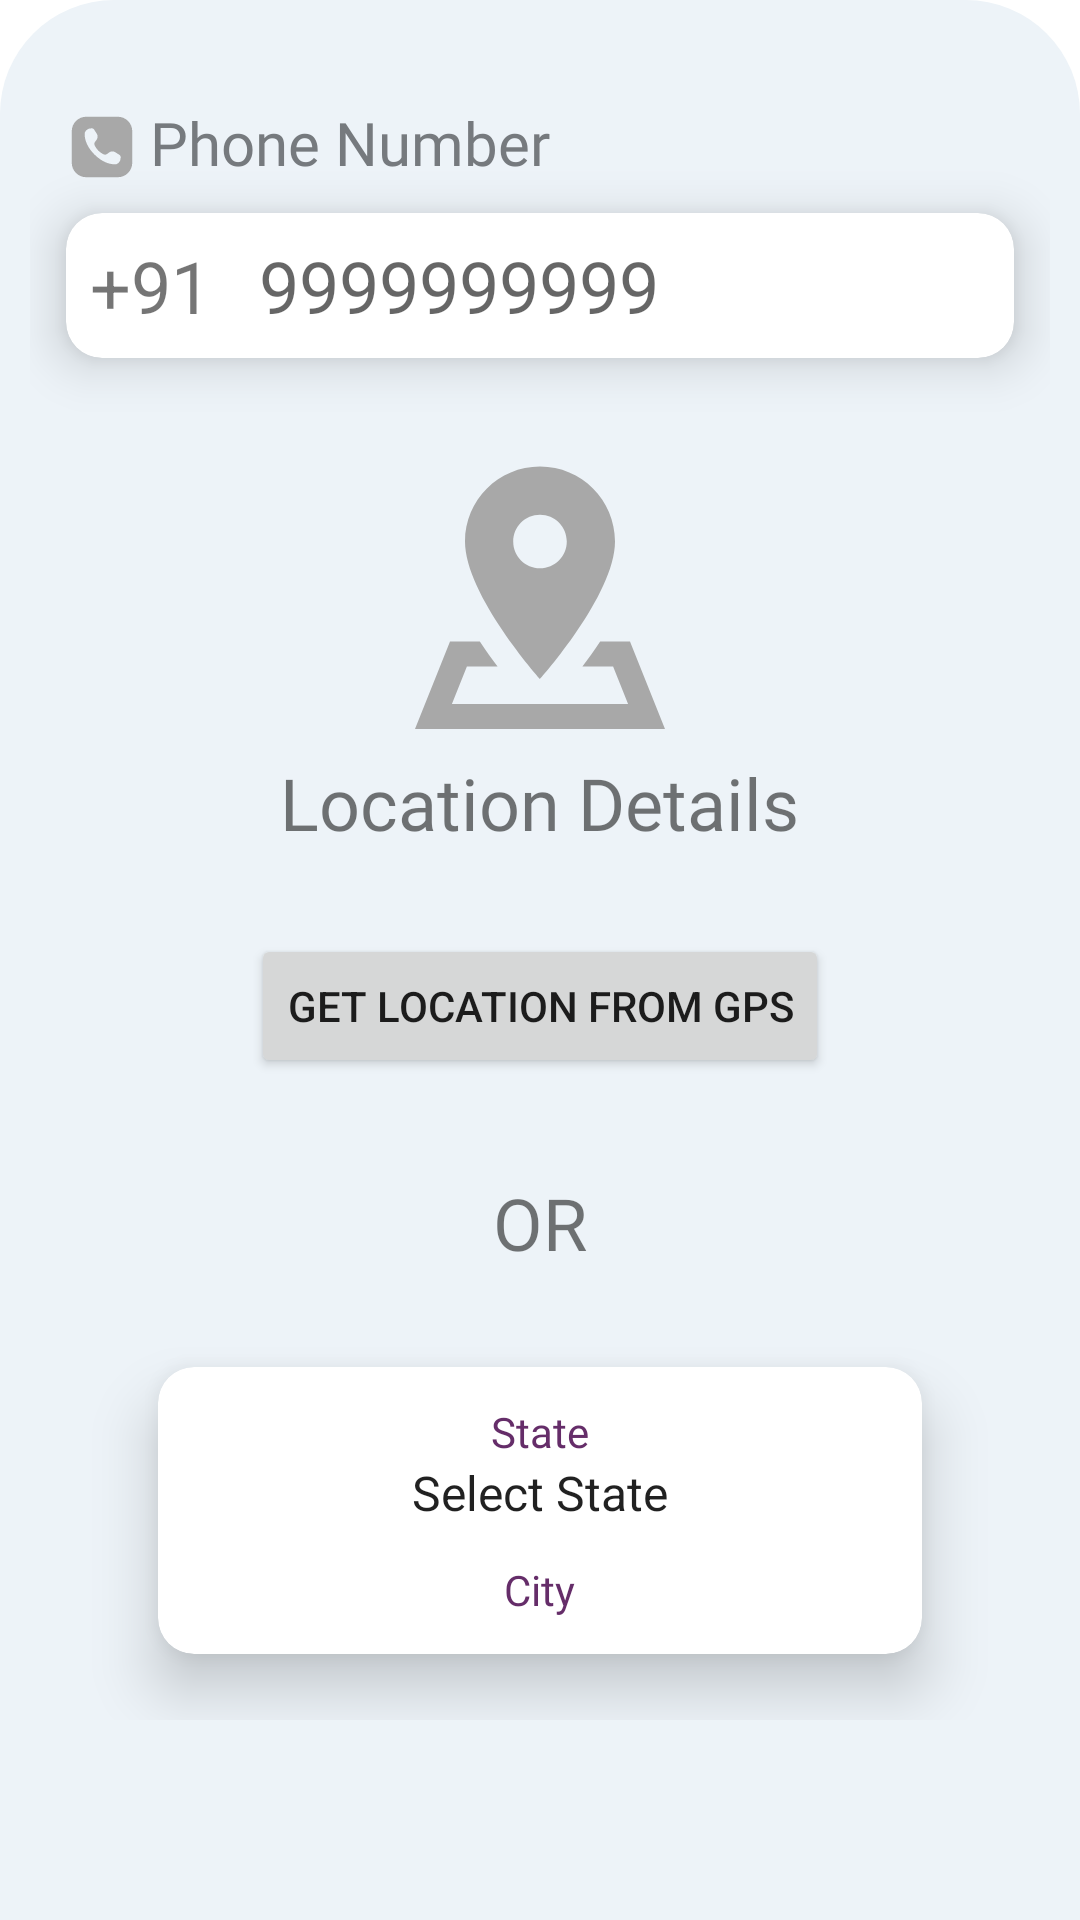

Layout XML and referenced resources for this Android screen:
<!-- AndroidManifest.xml: application theme Theme.CAREitable -->
<!-- res/layout/fragment_ad_user_info.xml -->
<?xml version="1.0" encoding="utf-8"?>
<RelativeLayout xmlns:android="http://schemas.android.com/apk/res/android"
    xmlns:app="http://schemas.android.com/apk/res-auto"
    xmlns:tools="http://schemas.android.com/tools"
    android:layout_width="match_parent"
    android:layout_height="match_parent"
    android:background="@drawable/rounded_top_corners_bottomsheet"
    android:backgroundTint="@color/AdBackgroud"
    tools:context=".fragments.AdUserInfoFragment">

    <ScrollView
        android:layout_width="match_parent"
        android:layout_height="match_parent">
        <RelativeLayout
            android:layout_width="match_parent"
            android:layout_height="match_parent">

            <LinearLayout
                android:id="@+id/phoneLL"
                android:layout_width="match_parent"
                android:layout_height="wrap_content"
                android:layout_marginTop="24dp"
                android:layout_marginStart="12dp"
                android:orientation="horizontal">

                <ImageView

                    android:layout_width="wrap_content"
                    android:layout_height="wrap_content"
                    android:layout_gravity="bottom"
                    android:src="@drawable/ic_phone" />

                <TextView
                    android:id="@+id/phoneTv"
                    android:layout_width="wrap_content"
                    android:layout_height="wrap_content"
                    android:layout_marginStart="4dp"
                    android:layout_weight="1"
                    android:fontFamily="@font/ubuntu_medium"
                    android:gravity="center_vertical"
                    android:text="Phone Number"
                    android:textColor="#767A7E"
                    android:textSize="20dp" />
            </LinearLayout>

            <com.google.android.material.card.MaterialCardView
                android:id="@+id/phoneCV"
                android:layout_width="match_parent"
                android:layout_height="wrap_content"
                android:layout_below="@id/phoneLL"
                android:layout_marginStart="12dp"
                android:layout_marginTop="10dp"
                android:layout_marginEnd="12dp"
                app:cardCornerRadius="12dp"
                app:cardElevation="10dp">

                <RelativeLayout
                    android:layout_width="match_parent"
                    android:layout_height="wrap_content">

                    <TextView
                        android:id="@+id/test"
                        android:layout_width="wrap_content"
                        android:layout_height="wrap_content"
                        android:padding="8dp"
                        android:text="+91"
                        android:textSize="24sp" />

                    <EditText
                        android:id="@+id/edtPhoneNumber"
                        android:layout_width="match_parent"
                        android:layout_height="wrap_content"
                        android:layout_toEndOf="@id/test"
                        android:background="@color/fui_transparent"
                        android:ems="10"
                        android:hint="9999999999"
                        android:inputType="phone"
                        android:maxLength="10"
                        android:padding="8dp"
                        android:textSize="24sp" />

                </RelativeLayout>

            </com.google.android.material.card.MaterialCardView>

            <ImageView
                android:id="@+id/locationIcon"
                android:layout_width="wrap_content"
                android:layout_height="wrap_content"
                android:layout_below="@id/phoneCV"
                android:layout_centerHorizontal="true"
                android:layout_marginTop="32dp"
                android:src="@drawable/ic_locationbig" />

            <TextView
                android:layout_centerHorizontal="true"
                android:layout_below="@id/locationIcon"
                android:layout_width="wrap_content"
                android:layout_height="wrap_content"
                android:text="Location Details"
                android:fontFamily="@font/ubuntu_medium"
                android:textSize="24sp"/>

            <Button
                android:id="@+id/btnGetLocation"
                android:layout_width="wrap_content"
                android:layout_height="wrap_content"
                android:layout_below="@id/locationIcon"
                android:layout_centerHorizontal="true"
                android:layout_marginTop="60dp"
                android:elevation="90dp"
                android:text="Get Location From GPS" />

            <TextView
                android:id="@+id/tvOr"
                android:layout_width="wrap_content"
                android:layout_height="wrap_content"
                android:layout_below="@id/btnGetLocation"
                android:layout_centerHorizontal="true"
                android:layout_marginTop="32dp"
                android:layout_marginBottom="32dp"
                android:fontFamily="@font/ubuntu_medium"
                android:text="OR"
                android:textSize="24sp" />

            <com.google.android.material.card.MaterialCardView
                android:layout_below="@id/tvOr"
                android:layout_centerHorizontal="true"
                android:layout_width="wrap_content"
                android:layout_height="wrap_content"
                app:cardCornerRadius="12dp"
                app:cardElevation="12dp"
                android:layout_marginBottom="22dp"
                >

                <LinearLayout
                    android:padding="12dp"
                    android:layout_width="match_parent"
                    android:layout_height="wrap_content"
                    android:layout_centerHorizontal="true"
                    android:gravity="center_horizontal"
                    android:orientation="vertical">



                    <TextView
                        android:layout_width="wrap_content"
                        android:layout_height="wrap_content"
                        android:layout_centerHorizontal="true"
                        android:fontFamily="@font/ubuntu_medium"
                        android:text="State"
                        android:textColor="@color/Primary"
                        android:textSize="14sp" />

                    <Spinner
                        android:id="@+id/stateSpinner"
                        android:layout_width="wrap_content"
                        android:layout_height="match_parent"
                        android:layout_weight="1"
                        android:background="@drawable/dashed_underline"
                        android:backgroundTint="@color/white"
                        android:entries="@array/States"
                        android:foregroundTint="#2196F3"
                        android:gravity="center"
                        android:spinnerMode="dropdown"
                        android:textAlignment="center" />

                    <TextView
                        android:layout_marginTop="12dp"
                        android:layout_width="wrap_content"
                        android:layout_height="wrap_content"
                        android:layout_centerHorizontal="true"
                        android:fontFamily="@font/ubuntu_medium"
                        android:text="City"
                        android:textColor="@color/Primary"
                        android:textSize="14sp" />

                    <Spinner
                        android:id="@+id/citySpinner"
                        android:layout_width="wrap_content"
                        android:layout_height="match_parent"
                        android:layout_weight="1"
                        android:background="@drawable/dashed_underline"
                        android:backgroundTint="@color/white"
                        android:gravity="center"
                        android:spinnerMode="dropdown"
                        android:textAlignment="center" />


                </LinearLayout>

            </com.google.android.material.card.MaterialCardView>



        </RelativeLayout>
    </ScrollView>






</RelativeLayout>
<!-- resources referenced by this layout -->
<resources>
  <color name="AdBackgroud">#EDF3F8</color>
  <color name="Primary">#652D69</color>
  <color name="white">#FFFFFFFF</color>
  <!-- drawable ic_locationbig (drawable) -->
  <vector xmlns:android="http://schemas.android.com/apk/res/android"
      android:width="100dp"
      android:height="100dp"
      android:viewportWidth="24"
      android:viewportHeight="24">
    <path
        android:pathData="M12,1C8.686,1 6,3.686 6,7C6,11.286 12,18 12,18C12,18 18,11.286 18,7C18,3.686 15.314,1 12,1zM12,4.8574C13.184,4.8574 14.1426,5.816 14.1426,7C14.1426,8.183 13.183,9.1426 12,9.1426C10.817,9.1426 9.8574,8.184 9.8574,7C9.8574,5.816 10.816,4.8574 12,4.8574zM4.8008,15L2,22L22,22L19.1992,15L16.8125,15C16.3275,15.731 15.8406,16.408 15.3926,17L17.8477,17L19.0469,20L4.9531,20L6.1523,17L8.6074,17C8.1594,16.408 7.6725,15.731 7.1875,15L4.8008,15z"
        android:fillColor="#A8A8A8"/>
  </vector>
  <!-- drawable ic_phone (drawable) -->
  <vector android:height="24dp" android:viewportHeight="50"
      android:viewportWidth="50" android:width="24dp" xmlns:android="http://schemas.android.com/apk/res/android">
      <path android:fillColor="#A8A8A8" android:pathData="M14,3.9902C8.4887,3.9902 4,8.4789 4,13.9902L4,35.9902C4,41.5016 8.4887,45.9902 14,45.9902L36,45.9902C41.5113,45.9902 46,41.5016 46,35.9902L46,13.9902C46,8.4789 41.5113,3.9902 36,3.9902L14,3.9902zM18.0059,12.0332C18.6339,12.0602 19.2106,12.414 19.5586,12.957C19.9546,13.575 20.5691,14.5342 21.3691,15.7852C22.0991,16.9262 22.15,18.3998 21.498,19.5898L20.0332,21.6738C19.6372,22.2378 19.5582,22.9597 19.8242,23.5957C20.2382,24.5857 21.0408,26.1072 22.4668,27.5332C23.8928,28.9592 25.4143,29.7618 26.4043,30.1758C27.0403,30.4418 27.7622,30.3628 28.3262,29.9668L30.4102,28.502C31.6002,27.85 33.0738,27.9019 34.2148,28.6309C35.4658,29.4309 36.425,30.0454 37.043,30.4414C37.586,30.7894 37.9398,31.3661 37.9668,31.9941C38.1208,35.5581 35.3596,37.002 34.5566,37.002C34.0006,37.002 27.3163,37.7617 19.7773,30.2227C12.2383,22.6837 12.998,15.9994 12.998,15.4434C12.998,14.6404 14.4419,11.8792 18.0059,12.0332z"/>
  </vector>
  <!-- drawable rounded_top_corners_bottomsheet (drawable) -->
  <?xml version="1.0" encoding="utf-8"?>
  <shape xmlns:android="http://schemas.android.com/apk/res/android">
      <solid android:color="@color/white"/>
      <corners android:topLeftRadius="38dp"
          android:topRightRadius="38dp"/>
      <padding
          android:top="10dp"
          android:bottom="10dp"
          android:left="10dp"
          android:right="10dp"
          />
  </shape>
  <style name="Theme.CAREitable" parent="Theme.MaterialComponents.Light.NoActionBar">
          
          <item name="colorPrimary">@color/Primary</item>
          <item name="colorPrimaryVariant">@color/purple_700</item>
          <item name="colorOnPrimary">@color/white</item>
          
          <item name="colorSecondary">@color/Secondary</item>
          <item name="colorSecondaryVariant">@color/teal_700</item>
          <item name="colorOnSecondary">@color/black</item>
          
          <item name="android:statusBarColor" tools:targetApi="l">?attr/colorPrimaryVariant</item>
          
      </style>
  <color name="purple_700">#FF3700B3</color>
  <color name="Secondary">#5DD3BE</color>
  <color name="teal_700">#FF018786</color>
  <color name="black">#FF000000</color>
</resources>
